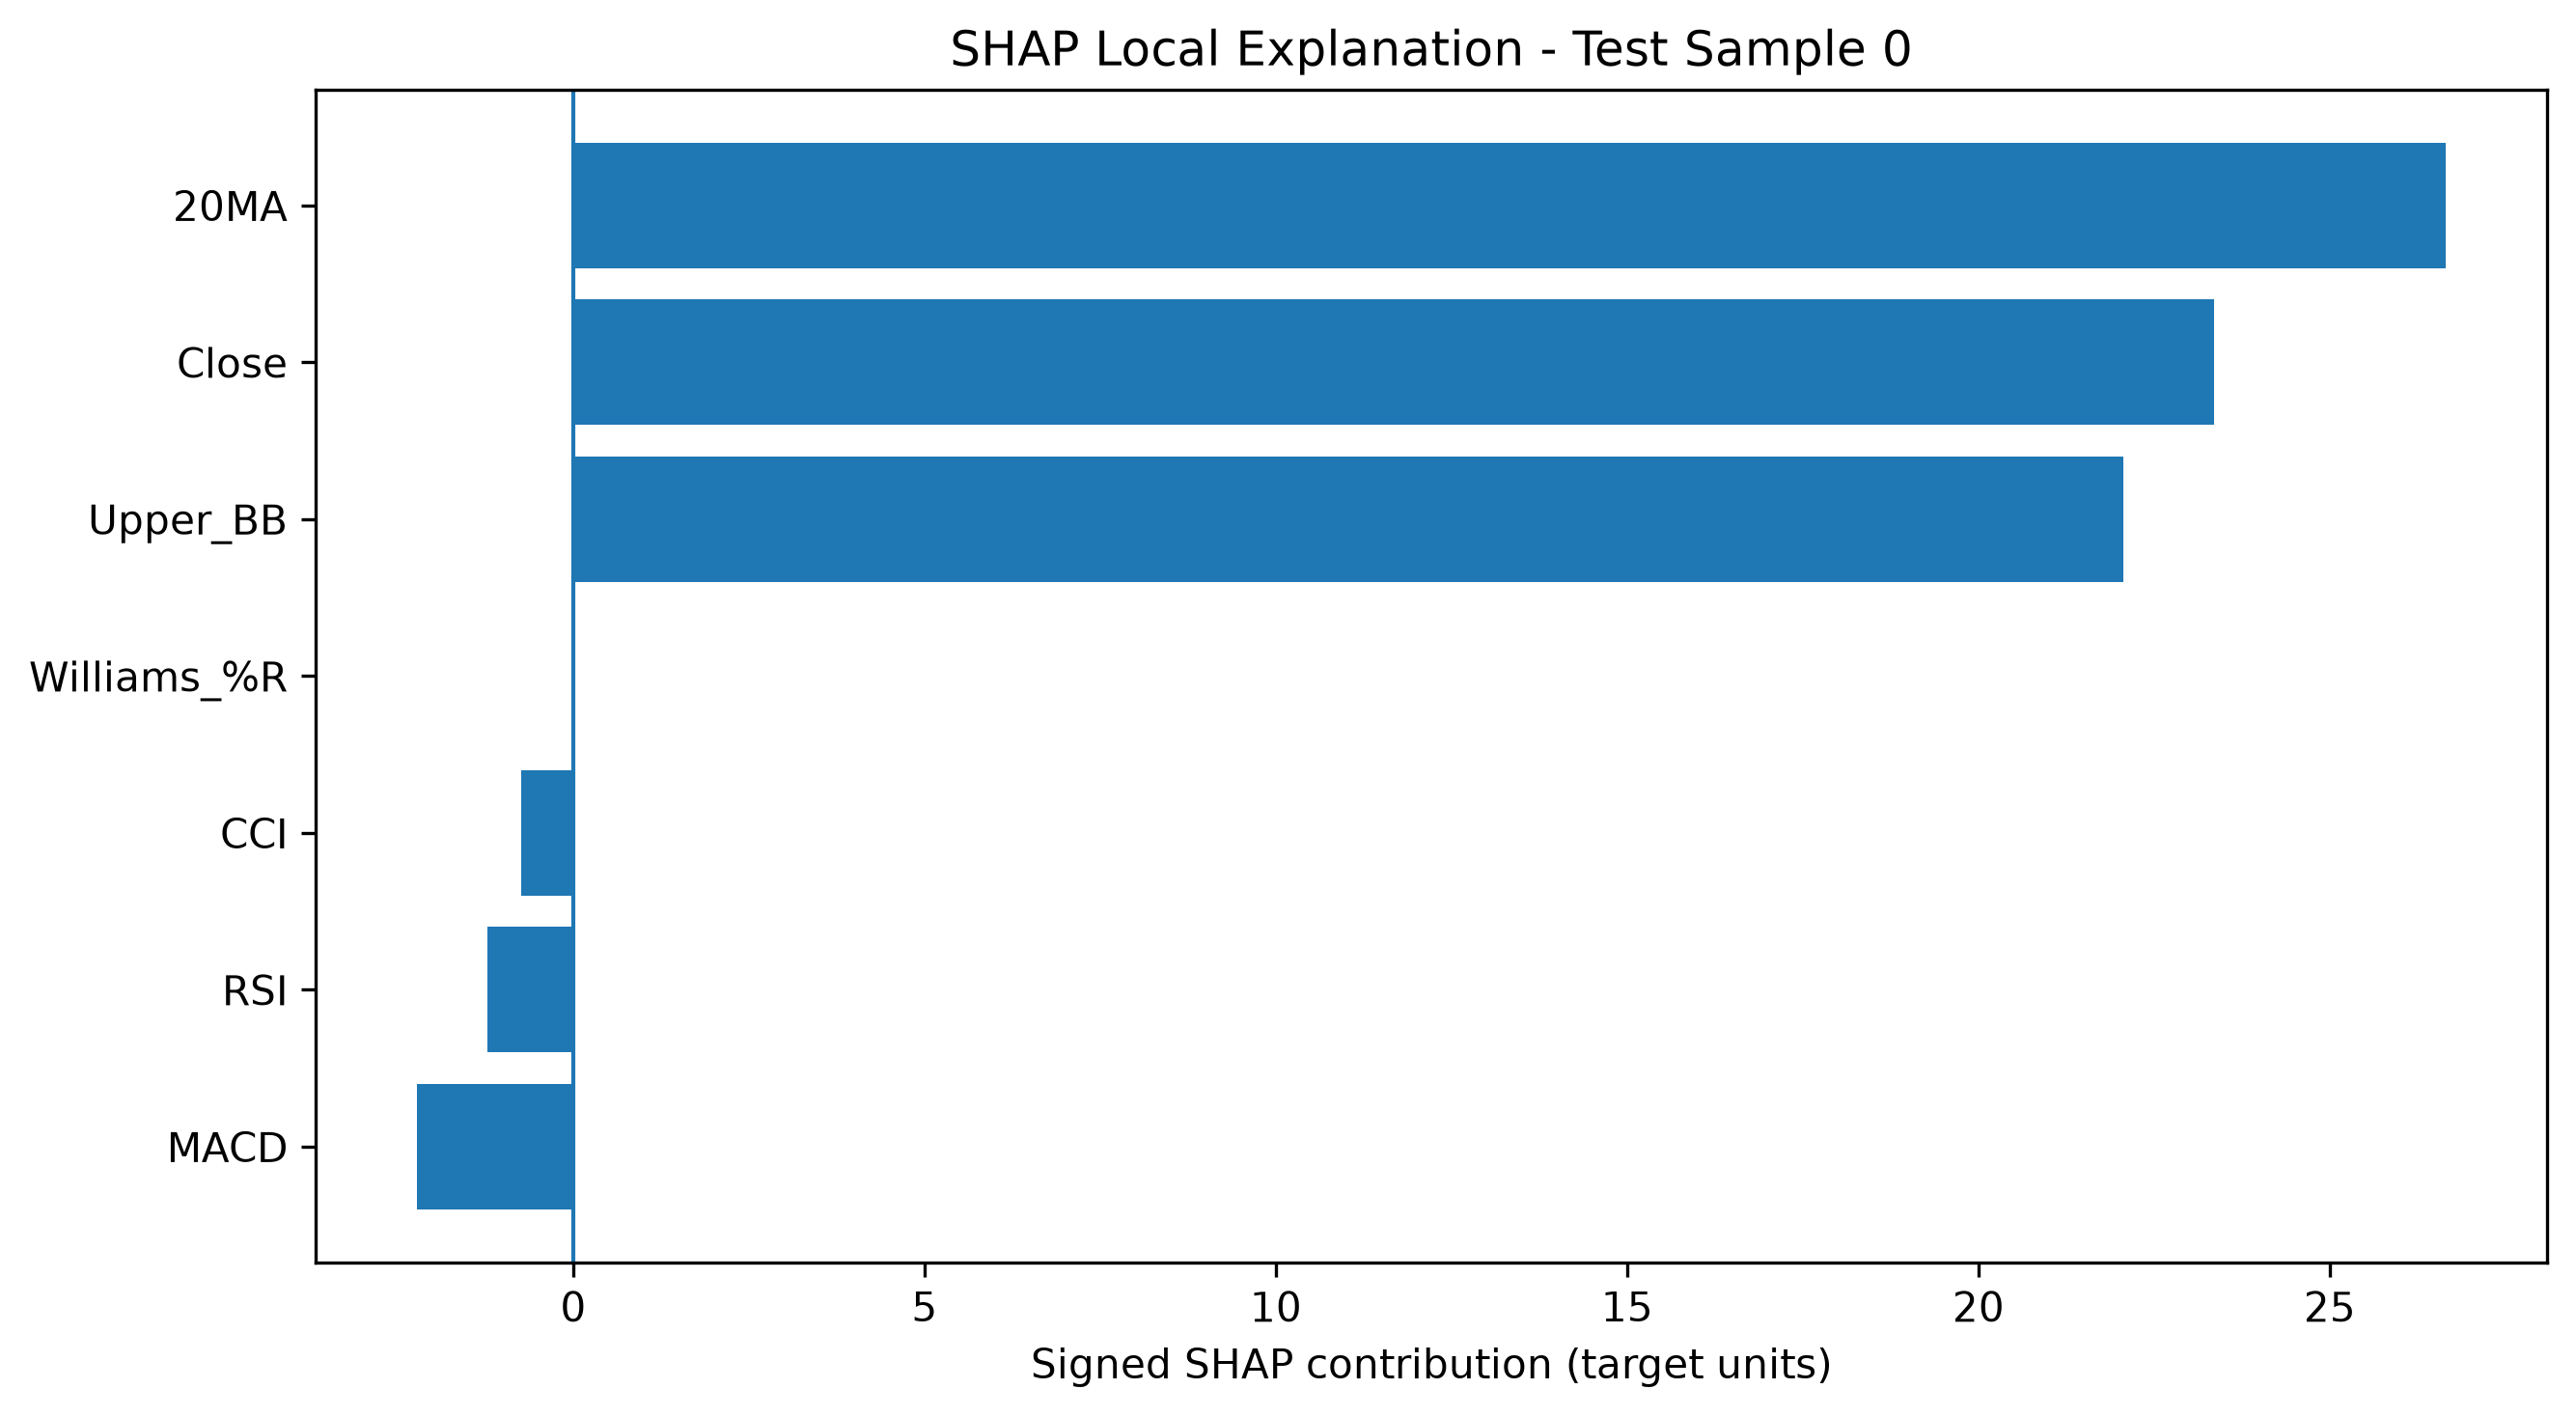

Data behind this chart, as committed beside it:
Test Sample Index, Feature, SHAP Contribution
0, 20MA, 26.65
0, Close, 23.36
0, Upper_BB, 22.07
0, MACD, -2.221
0, RSI, -1.219
0, CCI, -0.7424
0, Williams_%R, 0.007348
